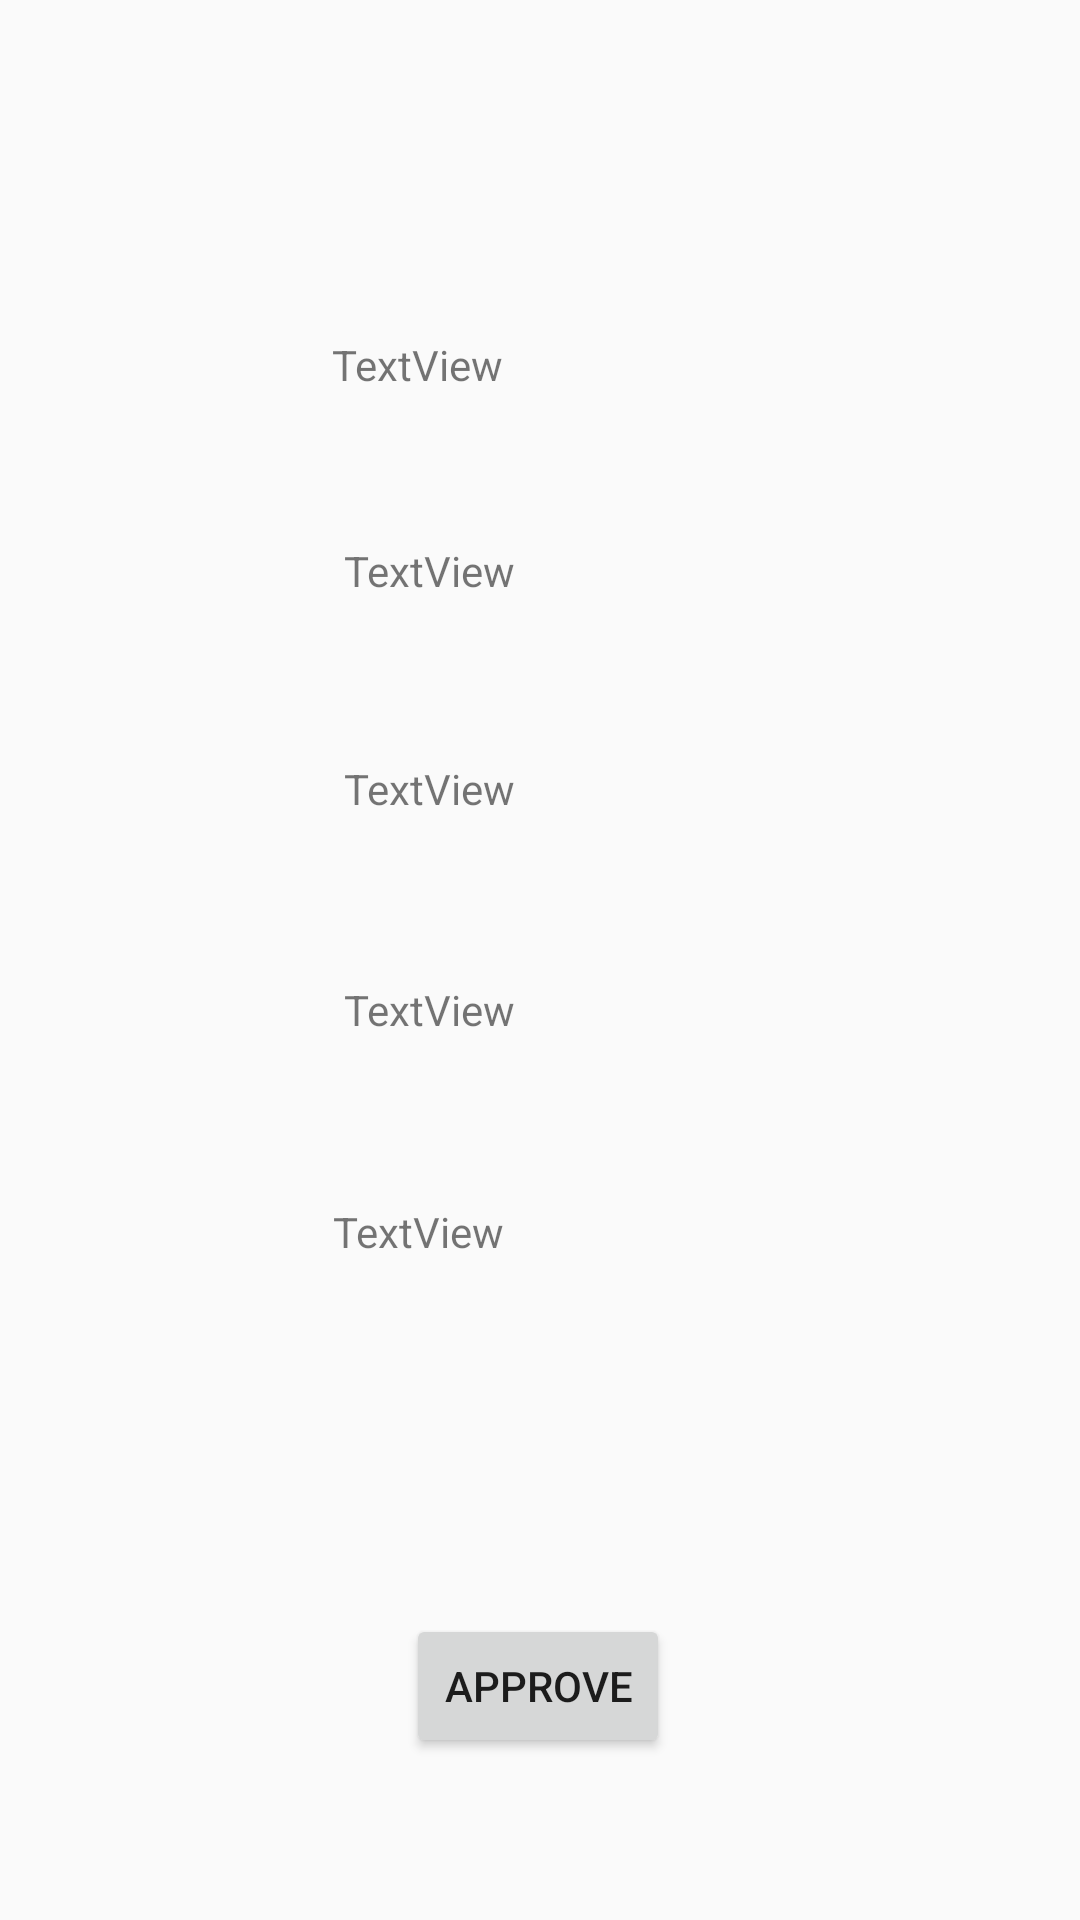

This screen was rendered from an Android layout file. Write that file and the resources it references.
<!-- AndroidManifest.xml: application theme AppTheme -->
<!-- res/layout/activity_approve.xml -->
<?xml version="1.0" encoding="utf-8"?>
<androidx.constraintlayout.widget.ConstraintLayout xmlns:android="http://schemas.android.com/apk/res/android"
    xmlns:app="http://schemas.android.com/apk/res-auto"
    xmlns:tools="http://schemas.android.com/tools"
    android:layout_width="match_parent"
    android:layout_height="match_parent"
    tools:context=".approve">

    <TextView
        android:id="@+id/nametxtview"
        android:layout_width="139dp"
        android:layout_height="49dp"
        android:layout_marginStart="8dp"
        android:layout_marginEnd="8dp"
        android:layout_marginBottom="8dp"
        android:text="TextView"
        app:layout_constraintBottom_toBottomOf="parent"
        app:layout_constraintEnd_toEndOf="parent"
        app:layout_constraintStart_toStartOf="parent"
        app:layout_constraintTop_toTopOf="parent"
        app:layout_constraintVertical_bias="0.192" />

    <TextView
        android:id="@+id/idtxtview"
        android:layout_width="131dp"
        android:layout_height="49dp"
        android:layout_marginStart="8dp"
        android:layout_marginEnd="8dp"
        android:layout_marginBottom="8dp"
        android:text="TextView"
        app:layout_constraintBottom_toBottomOf="parent"
        app:layout_constraintEnd_toEndOf="parent"
        app:layout_constraintStart_toStartOf="parent"
        app:layout_constraintTop_toTopOf="parent"
        app:layout_constraintVertical_bias="0.31" />

    <TextView
        android:id="@+id/depttxtview"
        android:layout_width="131dp"
        android:layout_height="51dp"
        android:layout_marginStart="8dp"
        android:layout_marginEnd="8dp"
        android:layout_marginBottom="8dp"
        android:text="TextView"
        app:layout_constraintBottom_toBottomOf="parent"
        app:layout_constraintEnd_toEndOf="parent"
        app:layout_constraintStart_toStartOf="parent"
        app:layout_constraintTop_toTopOf="parent"
        app:layout_constraintVertical_bias="0.436" />

    <TextView
        android:id="@+id/emailtxtview"
        android:layout_width="131dp"
        android:layout_height="51dp"
        android:layout_marginStart="8dp"
        android:layout_marginEnd="8dp"
        android:layout_marginBottom="8dp"
        android:text="TextView"
        app:layout_constraintBottom_toBottomOf="parent"
        app:layout_constraintEnd_toEndOf="parent"
        app:layout_constraintStart_toStartOf="parent"
        app:layout_constraintTop_toTopOf="parent"
        app:layout_constraintVertical_bias="0.563" />

    <TextView
        android:id="@+id/barcodeidtxtview"
        android:layout_width="131dp"
        android:layout_height="51dp"
        android:layout_marginStart="8dp"
        android:layout_marginEnd="8dp"
        android:layout_marginBottom="8dp"
        android:text="TextView"
        app:layout_constraintBottom_toBottomOf="parent"
        app:layout_constraintEnd_toEndOf="parent"
        app:layout_constraintHorizontal_bias="0.484"
        app:layout_constraintStart_toStartOf="parent"
        app:layout_constraintTop_toTopOf="parent"
        app:layout_constraintVertical_bias="0.69" />

    <Button
        android:id="@+id/approvebtn"
        android:layout_width="wrap_content"
        android:layout_height="wrap_content"
        android:layout_marginStart="8dp"
        android:layout_marginTop="8dp"
        android:layout_marginEnd="8dp"
        android:layout_marginBottom="8dp"
        android:text="approve"
        app:layout_constraintBottom_toBottomOf="parent"
        app:layout_constraintEnd_toEndOf="parent"
        app:layout_constraintHorizontal_bias="0.498"
        app:layout_constraintStart_toStartOf="parent"
        app:layout_constraintTop_toTopOf="parent"
        app:layout_constraintVertical_bias="0.92" />
</androidx.constraintlayout.widget.ConstraintLayout>
<!-- resources referenced by this layout -->
<resources>
  <style name="AppTheme" parent="Theme.AppCompat.Light.NoActionBar">
          
          <item name="colorPrimary">@color/colorPrimary</item>
          <item name="colorPrimaryDark">@color/colorPrimaryDark</item>
          <item name="colorAccent">@color/colorAccent</item>
  
      </style>
  <color name="colorPrimary">#008577</color>
  <color name="colorPrimaryDark">#00574B</color>
  <color name="colorAccent">#FAF6F7</color>
</resources>
